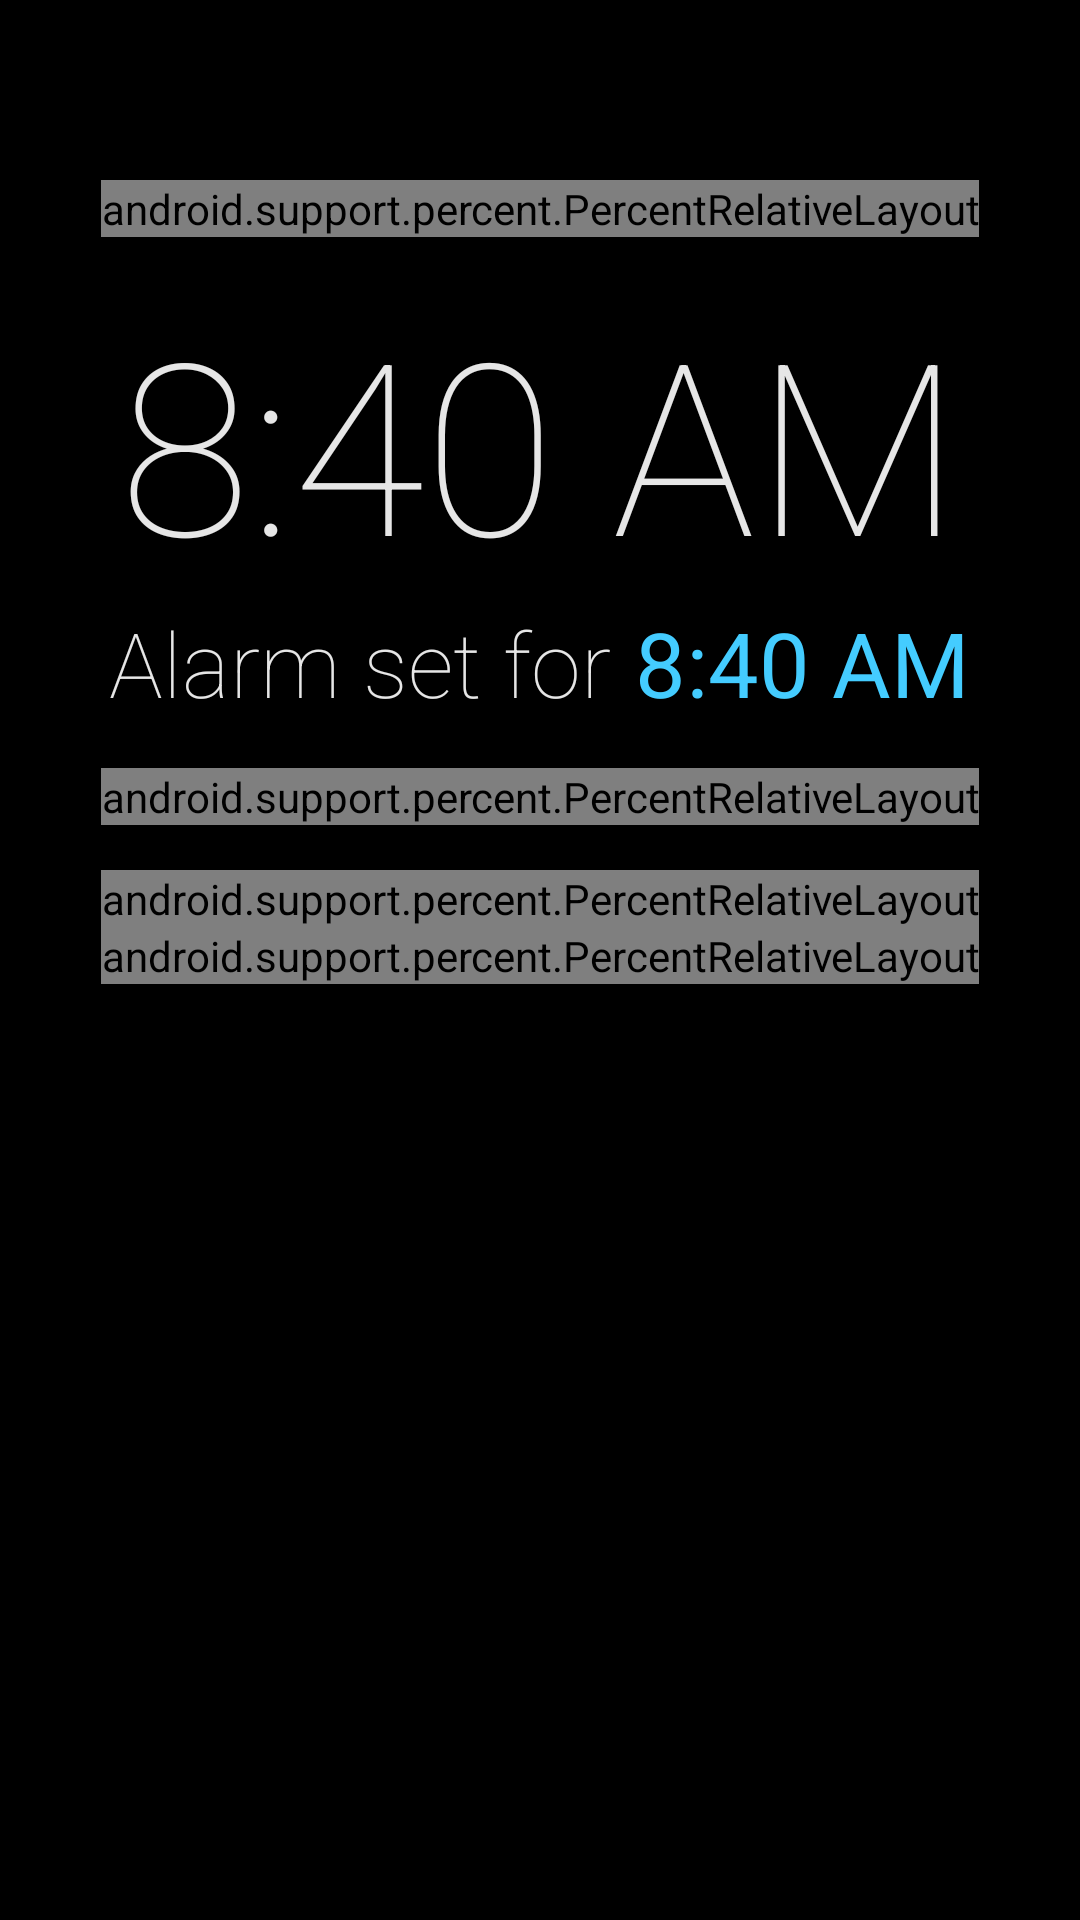

Layout XML and referenced resources for this Android screen:
<!-- AndroidManifest.xml: application theme AppTheme -->
<!-- res/layout/sleep_mode_view.xml -->
<LinearLayout xmlns:android="http://schemas.android.com/apk/res/android"
              xmlns:app="http://schemas.android.com/apk/res-auto"
              android:orientation="vertical"
              android:layout_width="match_parent"
              android:layout_height="match_parent"
              android:background="@color/sleep_mode_background"
    android:clickable="true">
    <View
        android:layout_width="45dp"
        android:layout_height="45dp"/>
    <android.support.percent.PercentRelativeLayout
        android:layout_width="wrap_content"
        android:layout_height="wrap_content"
        android:layout_gravity="center"
        android:layout_marginTop="15dp"
        android:layout_marginBottom="15dp">
        <View
            android:id="@+id/top_divider"
            app:layout_widthPercent="95%"
            android:layout_height="1dp"/>
    </android.support.percent.PercentRelativeLayout>
            <TextView
                android:id="@+id/current_time"
                android:layout_width="wrap_content"
                android:layout_height="wrap_content"
                android:layout_gravity="center_horizontal"
                android:text="@string/default_current_time_string"
                android:textSize="80sp"
                android:fontFamily="sans-serif-thin"
                android:textColor="@color/light_color"/>
    <LinearLayout
        android:layout_width="wrap_content"
        android:layout_height="wrap_content"
        android:orientation="horizontal"
        android:layout_gravity="center_horizontal">
        <TextView
            android:layout_width="wrap_content"
            android:layout_height="wrap_content"
            android:text="@string/alarm_set_for"
            android:textSize="30sp"
            android:fontFamily="sans-serif-thin"
            android:layout_gravity="center_vertical"
            android:textColor="@color/light_color"/>
        <TextView
            android:id="@+id/alarm_time"
            android:layout_width="wrap_content"
            android:layout_height="wrap_content"
            android:layout_marginLeft="8dp"
            android:text="@string/default_current_time_string"
            android:textColor="@color/alarm_time_color"
            android:textSize="30dp"
            android:layout_gravity="center_vertical"/>

    </LinearLayout>
            <android.support.percent.PercentRelativeLayout
                android:layout_width="wrap_content"
                android:layout_height="wrap_content"
                android:layout_gravity="center"
                android:layout_marginTop="15dp"
                android:layout_marginBottom="15dp">
                <TextView
                    android:layout_width="wrap_content"
                    android:layout_height="wrap_content"
                    android:text="@string/go_to_sleep_message"
                    android:textSize="45sp"
                    android:fontFamily="sans-serif-thin"
                    android:layout_gravity="center_horizontal"
                    android:textColor="@color/light_color"
                    android:id="@+id/go_to_sleep"/>
            </android.support.percent.PercentRelativeLayout>

    <LinearLayout
        android:layout_width="wrap_content"
        android:layout_height="wrap_content"
        android:orientation="vertical"
        android:layout_gravity="center_horizontal">
    <android.support.percent.PercentRelativeLayout
        android:layout_width="wrap_content"
        android:layout_height="wrap_content"
        android:layout_gravity="center_horizontal"
        android:layout_weight="1">
    <android.support.v7.widget.CardView
        android:layout_centerInParent="true"
        android:id="@+id/wake_up_early_card"
        xmlns:card_view="http://schemas.android.com/apk/res-auto"
        app:layout_widthPercent="60%"
        app:layout_marginTopPercent="20%"
        app:layout_heightPercent="25%"
        android:gravity="center_horizontal"
        card_view:cardCornerRadius="5dp"
        card_view:cardBackgroundColor="@color/wake_up_early_card_color"
        card_view:cardElevation="6dp">
        <TextView
            android:layout_width="wrap_content"
            android:layout_height="wrap_content"
            android:layout_gravity="center"
            android:text="@string/wake_up_early_button"
            android:textSize="20sp"
            android:textColor="@color/light_color"/>
        </android.support.v7.widget.CardView>
    </android.support.percent.PercentRelativeLayout>
    <android.support.percent.PercentRelativeLayout
        android:layout_width="wrap_content"
        android:layout_height="wrap_content"
        android:layout_gravity="center_horizontal"
        android:layout_weight="1">
        <android.support.v7.widget.CardView
            android:layout_centerInParent="true"
            android:id="@+id/cancel_sleep_button"
            xmlns:card_view="http://schemas.android.com/apk/res-auto"
            app:layout_widthPercent="60%"
            app:layout_marginTopPercent="10%"
            android:gravity="center_horizontal"
            app:layout_heightPercent="25%"
            android:layout_below="@id/wake_up_early_card"
            card_view:cardCornerRadius="5dp"
            card_view:cardBackgroundColor="@color/cancel_sleep_card_color"
            card_view:cardElevation="6dp">
            <TextView
                android:layout_width="wrap_content"
                android:layout_height="wrap_content"
                android:layout_gravity="center"
                android:text="@string/cancel_button"
                android:textSize="20sp"
                android:textColor="@color/light_color"/>
        </android.support.v7.widget.CardView>
    </android.support.percent.PercentRelativeLayout>
    </LinearLayout>
</LinearLayout>
<!-- resources referenced by this layout -->
<resources>
  <color name="alarm_time_color">#44CCFF</color>
  <color name="cancel_sleep_card_color">#1a1a1a</color>
  <color name="light_color">#e6e6e6</color>
  <color name="sleep_mode_background">#000000</color>
  <color name="wake_up_early_card_color">#1a1a1a</color>
  <string name="alarm_set_for">Alarm set for</string>
  <string name="cancel_button">CANCEL SLEEP</string>
  <string name="default_current_time_string">8:40 AM</string>
  <string name="go_to_sleep_message">Go to sleep..</string>
  <string name="wake_up_early_button">WAKE UP EARLY</string>
  <style name="AppTheme" parent="@style/Theme.AppCompat.Light.NoActionBar">
          <item name="colorPrimary">@color/primary</item>
         <item name="colorPrimaryDark">@color/primary_dark</item>
          <item name="colorAccent">@color/light_color</item>
      </style>
  <color name="primary">#1a1a1a</color>
  <color name="primary_dark">#000000</color>
</resources>
